The GitHub repository MohamedRagabAbbas/Brain-Tumor-Detection-and-Classification contains a labelled image folder "dataset" with 4 categories: glioma, meningioma, no tumor, pituitary tumor. Examples follow, each with its label.

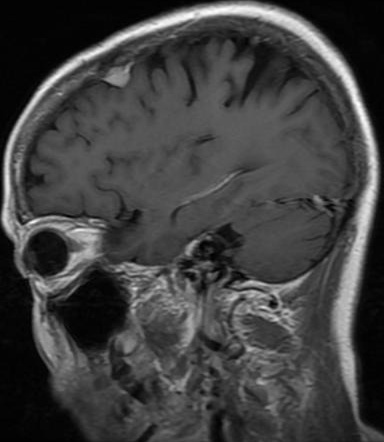
Label: meningioma

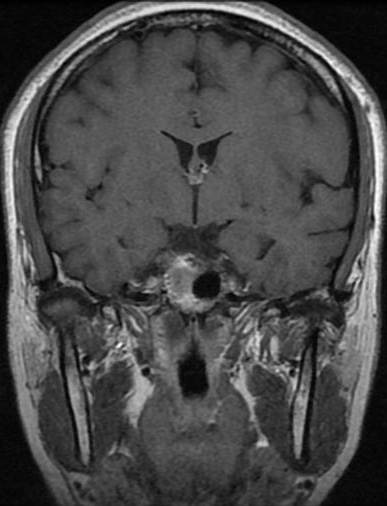
Label: pituitary tumor

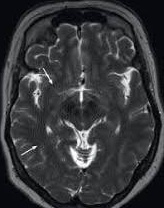
Label: no tumor

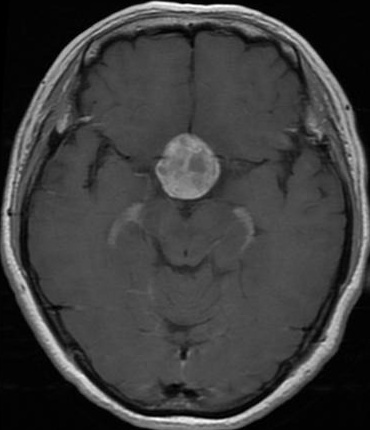
Label: pituitary tumor

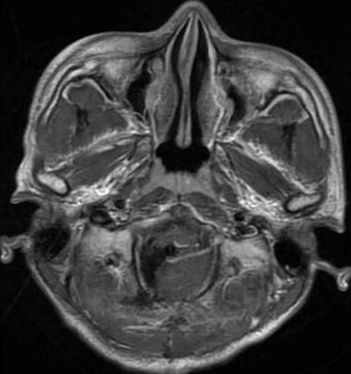
Label: glioma

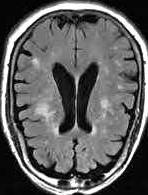
Label: no tumor
